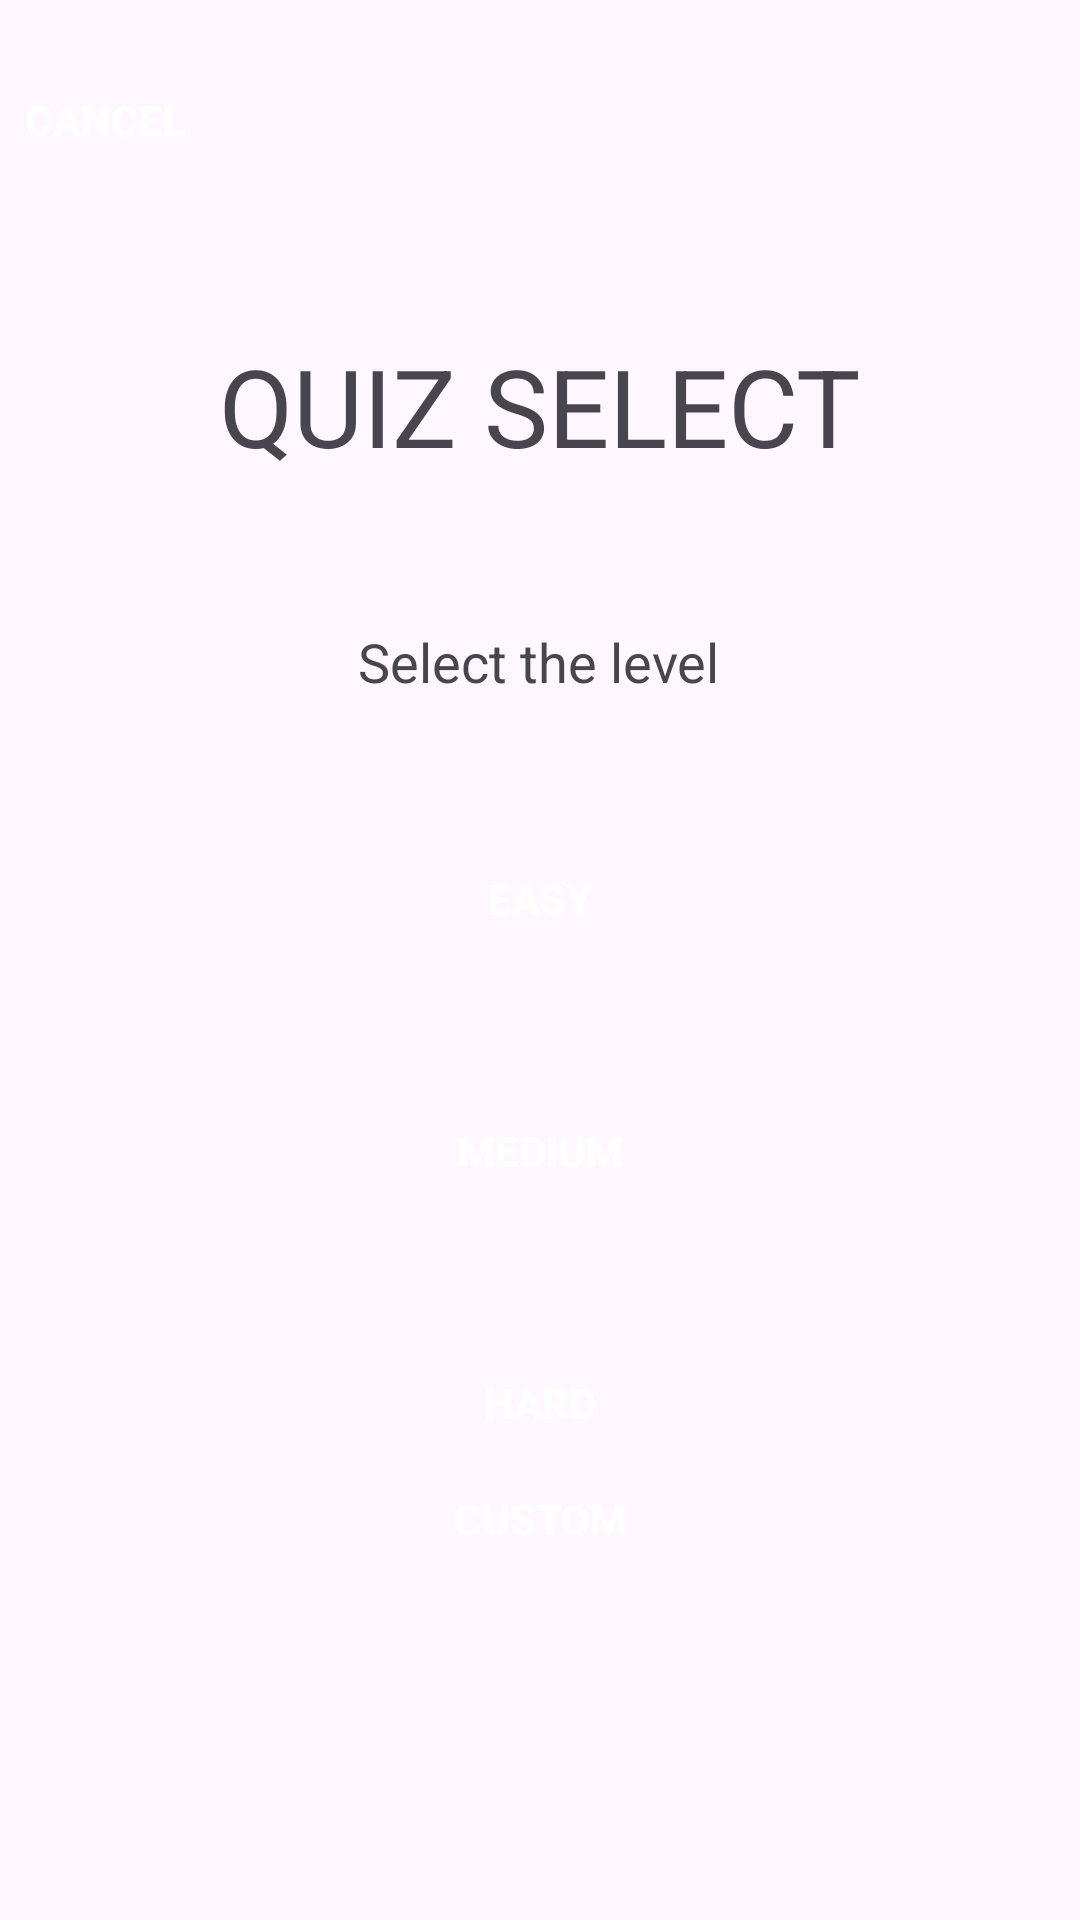

Write the Android layout XML for this screen, with the resource values it uses.
<!-- AndroidManifest.xml: application theme Theme.MorningRecovery -->
<!-- res/layout/quizlevelselect.xml -->
<?xml version="1.0" encoding="utf-8"?>
<androidx.constraintlayout.widget.ConstraintLayout xmlns:android="http://schemas.android.com/apk/res/android"
    xmlns:app="http://schemas.android.com/apk/res-auto"
    xmlns:tools="http://schemas.android.com/tools"

    android:layout_width="match_parent"
    android:layout_height="match_parent">

    <TextView
        android:id="@+id/quizSelectTitle"
        android:layout_width="wrap_content"
        android:layout_height="wrap_content"
        android:layout_gravity="center"
        android:layout_marginStart="179dp"
        android:layout_marginTop="111dp"
        android:layout_marginEnd="179dp"
        android:layout_marginBottom="41dp"
        android:text="QUIZ SELECT"
        android:textSize="36sp"
        app:layout_constraintBottom_toTopOf="@+id/textView3"
        app:layout_constraintEnd_toEndOf="parent"
        app:layout_constraintStart_toStartOf="parent"
        app:layout_constraintTop_toTopOf="parent" />

    <TextView
        android:id="@+id/textView3"
        android:layout_width="wrap_content"
        android:layout_height="wrap_content"
        android:layout_gravity="center"
        android:layout_marginStart="145dp"
        android:layout_marginTop="8dp"
        android:layout_marginEnd="146dp"
        android:layout_marginBottom="69dp"
        android:text="Select the level"
        android:textSize="18sp"
        app:layout_constraintBottom_toTopOf="@+id/easybutton"
        app:layout_constraintEnd_toEndOf="parent"
        app:layout_constraintStart_toStartOf="parent"
        app:layout_constraintTop_toBottomOf="@+id/quizSelectTitle" />

    <androidx.appcompat.widget.AppCompatButton
        android:id="@+id/easybutton"
        android:layout_width="237dp"
        android:layout_height="54dp"
        android:layout_marginStart="87dp"
        android:layout_marginTop="40dp"
        android:layout_marginEnd="87dp"
        android:layout_weight="1"
        android:background="@drawable/buttons"
        android:text="EASY"
        android:textColor="#fff"
        android:textStyle="bold"
        app:layout_constraintEnd_toEndOf="parent"
        app:layout_constraintStart_toStartOf="parent"
        app:layout_constraintTop_toBottomOf="@+id/textView3" />

    <androidx.appcompat.widget.AppCompatButton
        android:id="@+id/mediumbutton"
        android:layout_width="237dp"
        android:layout_height="54dp"
        android:layout_marginStart="87dp"
        android:layout_marginTop="30dp"
        android:layout_marginEnd="87dp"
        android:layout_weight="1"
        android:background="@drawable/buttons"
        android:text="MEDIUM"
        android:textColor="#fff"
        android:textStyle="bold"
        app:layout_constraintEnd_toEndOf="parent"
        app:layout_constraintStart_toStartOf="parent"
        app:layout_constraintTop_toBottomOf="@+id/easybutton" />

    <androidx.appcompat.widget.AppCompatButton
        android:id="@+id/hardbutton"
        android:layout_width="237dp"
        android:layout_height="54dp"
        android:layout_marginStart="87dp"
        android:layout_marginTop="30dp"
        android:layout_marginEnd="87dp"
        android:layout_weight="1"
        android:background="@drawable/buttons"
        android:text="HARD"
        android:textColor="#fff"
        android:textStyle="bold"
        app:layout_constraintEnd_toEndOf="parent"
        app:layout_constraintStart_toStartOf="parent"
        app:layout_constraintTop_toBottomOf="@+id/mediumbutton" />

    <androidx.appcompat.widget.AppCompatButton
        android:id="@+id/custombutton"
        android:layout_width="237dp"
        android:layout_height="54dp"
        android:layout_marginStart="87dp"
        android:layout_marginTop="30dp"
        android:layout_marginEnd="87dp"
        android:layout_marginBottom="152dp"
        android:layout_weight="1"
        android:background="@drawable/buttons"
        android:text="CUSTOM"
        android:textColor="#fff"
        android:textStyle="bold"
        app:layout_constraintBottom_toBottomOf="parent"
        app:layout_constraintEnd_toEndOf="parent"
        app:layout_constraintStart_toStartOf="parent"
        app:layout_constraintTop_toBottomOf="@+id/hardbutton" />

    <androidx.appcompat.widget.AppCompatButton
        android:id="@+id/quizselectCancelbutton"
        android:layout_width="wrap_content"
        android:layout_height="wrap_content"
        android:layout_marginStart="14dp"
        android:layout_marginTop="16dp"
        android:layout_marginEnd="305dp"
        android:layout_marginBottom="47dp"
        android:background="@drawable/buttons"
        android:text="Cancel"
        android:textColor="#fff"
        android:textStyle="bold"
        app:layout_constraintBottom_toTopOf="@+id/quizSelectTitle"
        app:layout_constraintEnd_toEndOf="parent"
        app:layout_constraintStart_toStartOf="parent"
        app:layout_constraintTop_toTopOf="parent" />


</androidx.constraintlayout.widget.ConstraintLayout>
<!-- resources referenced by this layout -->
<resources>
  <style name="Theme.MorningRecovery" parent="Base.Theme.MorningRecovery" />
  <style name="Base.Theme.MorningRecovery" parent="Theme.Material3.DayNight.NoActionBar">
          
          
      </style>
</resources>
